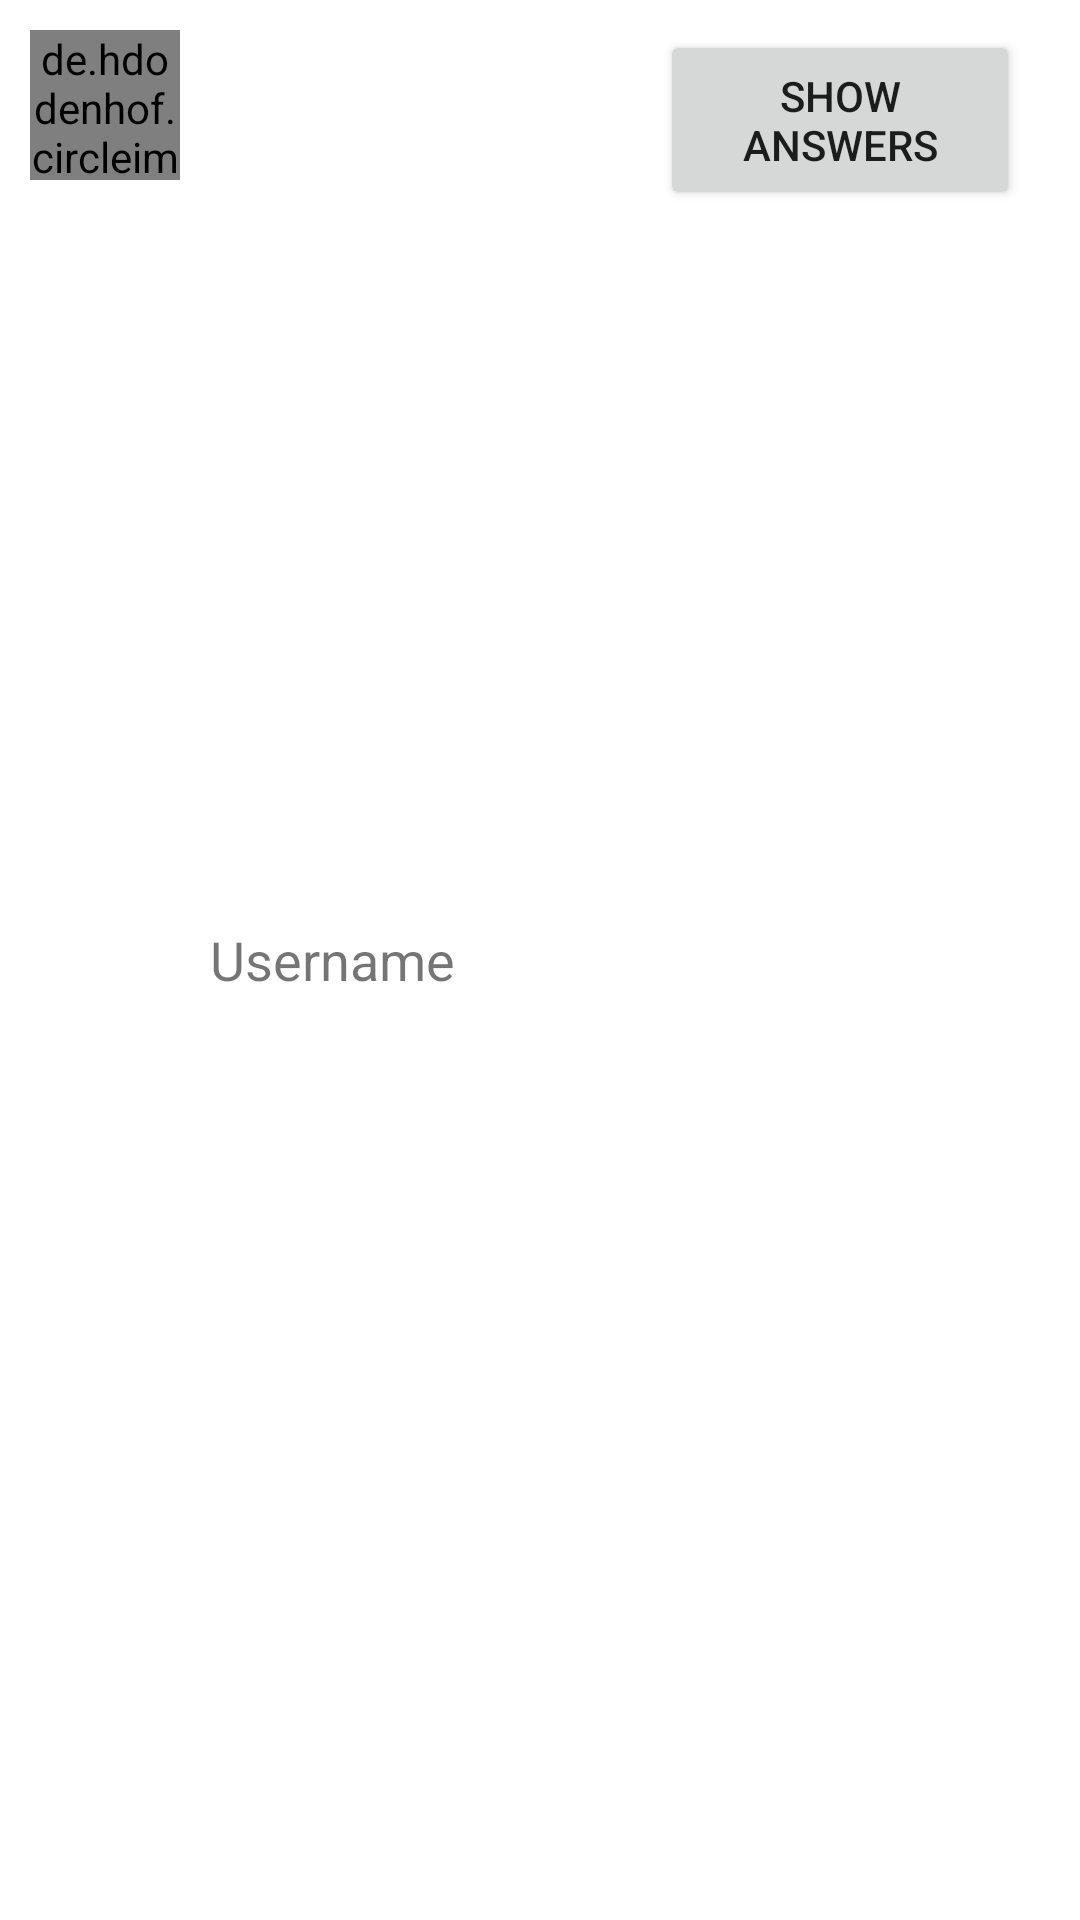

The Android layout XML behind this screen, and the referenced resources:
<!-- AndroidManifest.xml: application theme Theme.CovidApp -->
<!-- res/layout/user_item.xml -->
<?xml version="1.0" encoding="utf-8"?>
<RelativeLayout xmlns:android="http://schemas.android.com/apk/res/android"
    android:layout_width="match_parent"
    android:layout_height="wrap_content"
    xmlns:app="http://schemas.android.com/apk/res-auto"
    android:padding="10dp">

    <de.hdodenhof.circleimageview.CircleImageView
        android:id="@+id/profile_image"
        android:layout_width="50dp"
        android:layout_height="50dp"
        android:src="@mipmap/ic_launcher" />

    <TextView
        android:id="@+id/username"
        android:layout_width="wrap_content"
        android:layout_height="wrap_content"
        android:text="@string/username"
        android:layout_toEndOf="@id/profile_image"
        android:layout_marginStart="10dp"
        android:layout_centerVertical="true"
        android:textSize="18sp"/>

    <de.hdodenhof.circleimageview.CircleImageView
        android:layout_width="15dp"
        android:layout_height="15dp"
        app:civ_border_width="10dp"
        app:civ_border_color="#05df29"
        android:id="@+id/img_on"
        android:visibility="gone"
        android:src="@mipmap/ic_launcher"
        android:layout_below="@+id/username"
        android:layout_marginTop="10dp"
        android:layout_marginStart="-15dp"
        android:layout_toEndOf="@+id/profile_image"/>

    <de.hdodenhof.circleimageview.CircleImageView
        android:layout_width="15dp"
        android:layout_height="15dp"
        app:civ_border_width="10dp"
        app:civ_border_color="#bfbfbf"
        android:id="@+id/img_off"
        android:visibility="gone"
        android:src="@mipmap/ic_launcher"
        android:layout_below="@+id/username"
        android:layout_marginTop="10dp"
        android:layout_marginStart="-15dp"
        android:layout_toEndOf="@+id/profile_image"/>

    <TextView
        android:layout_width="wrap_content"
        android:layout_height="wrap_content"
        android:layout_below="@+id/username"
        android:layout_toEndOf="@+id/profile_image"
        android:layout_marginTop="5dp"
        android:paddingTop="5dp"
        android:id="@+id/last_msg"
        android:textColor="@color/teal_700"
        android:layout_marginStart="20dp"
        android:maxLines="1"/>

    <androidx.appcompat.widget.AppCompatButton
        android:id="@+id/answer_button"
        android:layout_width="120dp"
        android:layout_height="60dp"
        android:text="@string/show_answers"
        android:layout_alignParentEnd="true"
        android:layout_marginEnd="10dp"/>


</RelativeLayout>
<!-- resources referenced by this layout -->
<resources>
  <string name="show_answers">Show answers</string>
  <string name="username">Username</string>
  <style name="Theme.CovidApp" parent="Theme.MaterialComponents.DayNight.NoActionBar">
          
          <item name="colorPrimary">@color/teal_700</item>
          <item name="colorPrimaryVariant">@color/purple_700</item>
          <item name="colorOnPrimary">@color/white</item>
          
          <item name="colorSecondary">@color/teal_200</item>
          <item name="colorSecondaryVariant">@color/teal_700</item>
          <item name="colorOnSecondary">@color/black</item>
          
          <item name="android:statusBarColor" tools:targetApi="l">?attr/colorPrimaryVariant</item>
          
      </style>
  <!-- not gathered from this repository: default colours our renderer supplied (Android Studio template values) -->
  <color name="purple_700">#FF3700B3</color>
  <color name="teal_200">#FF03DAC5</color>
  <color name="teal_700">#FF018786</color>
  <color name="black">#FF000000</color>
  <color name="white">#FFFFFFFF</color>
</resources>
